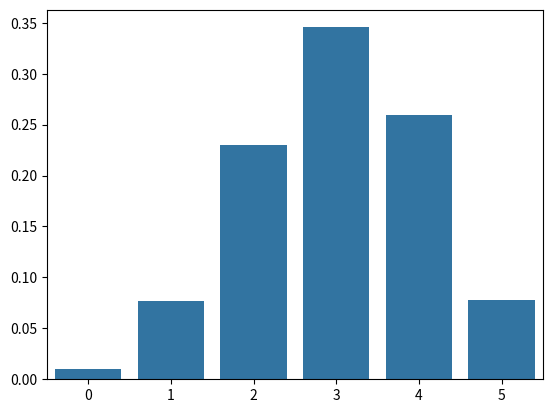

The script that saved this image:
import pandas as pd
import numpy as np

import matplotlib.pyplot as plt
import seaborn as sns

from scipy.stats import binom, norm

import itertools

from math import comb

p = 0.6
n = 5

probs = [binom.pmf(k, n, p) for k in range(n+1)]
probs

sns.barplot(data=np.array(probs))

mean = sum(np.array(probs) * np.array(range(n+1)))
mean

mean = n * p
mean

variance = sum(np.array(probs) * (np.array(range(n+1)) - mean)**2)
variance

variance = n * p * (1-p)
variance

# Define a function to simulate a single Bernoulli trial
def bernoulli_trial(p):
    """Returns 1 with probability p and 0 with probability 1-p."""
    return np.random.rand() < p

# Simulate n Bernoulli trials and compute the sample variance
def simulate_binomial_variance(n, p, num_simulations=10000):
    variances = []
    for _ in range(num_simulations):
        trials = [bernoulli_trial(p) for _ in range(n)]
        variances.append(np.var(trials, ddof=0))  # Population variance
    return np.mean(variances)

# Parameters for the binomial distribution
n = 10  # number of trials
p = 0.5  # probability of success

# Compute q, the probability of failure
q = 1 - p

# Simulate to compute the average variance from the simulations
simulated_variance = simulate_binomial_variance(n, p)

simulated_variance

n * p * q

mu = 100
sigma = 5

def prob_smaller_than_b(b, mu, sigma):
    z = (b - mu) / sigma
    
    return norm.cdf(z)



def prob_bigger_than_b(b, mu, sigma):
    z = (b - mu) / sigma
    
    return 1 - norm.cdf(z)

def find_b_given_prob(prob, mu, sigma):
    z = norm.ppf(prob)
    
    return mu + z * sigma

def find_brange_given_prob(prob, mu, sigma):
    cumprob = 0.5 + prob / 2
    z = norm.ppf(cumprob)

    return (mu - z * sigma, mu + z * sigma)
    


find_b_given_prob(0.67, mu, sigma)

prob_smaller_than_b(0.44, 0, 1)

0.44*5+100

find_b_given_prob(0.011, mu, sigma)

100 + (100 - find_b_given_prob(0.011, mu, sigma))

find_b_given_prob((1 - 0.011), mu, sigma)

a, b = find_brange_given_prob(0.966, mu, sigma)
a, b

(b - a) / 2

prob_smaller_than_b(110, mu, sigma)

prob_bigger_than_b(95, mu, sigma)

mu = 302
sigma = 2

p = prob_smaller_than_b(299, mu, sigma)
p

prob_smaller_than_b(-1.5, 0, 1) 

p ** 5

x = np.array([0, 1, 2, 3])
probs = np.array([0.4, 0.3, 0.1, 0.2])

expected_value = sum(x * probs)
expected_value

std = np.sqrt(sum(probs * (x - expected_value)**2))
std

n = 100

mean_of_samplemean = expected_value
var_of_samplemean = std**2 / n

std_of_samplemean = np.sqrt(var_of_samplemean)
std_of_samplemean

prob_bigger_than_b(2, mean_of_samplemean, std_of_samplemean)

comb(5, 2) * 0.3**2 * 0.7**3

n = 100
p = 0.4

n * p

n * p * (1 - p)

mu = 40
sigma = np.sqrt(24)

z = (30 - mu) / sigma
z

prob_smaller_than_b(30, mu, sigma)

norm.cdf(z)

binom.cdf(30, 100, 0.4)

0.7**3 * 0.3

comb(5, 1) * 0.3 * 0.7**4

0.54 + 0.27 - 0.14

